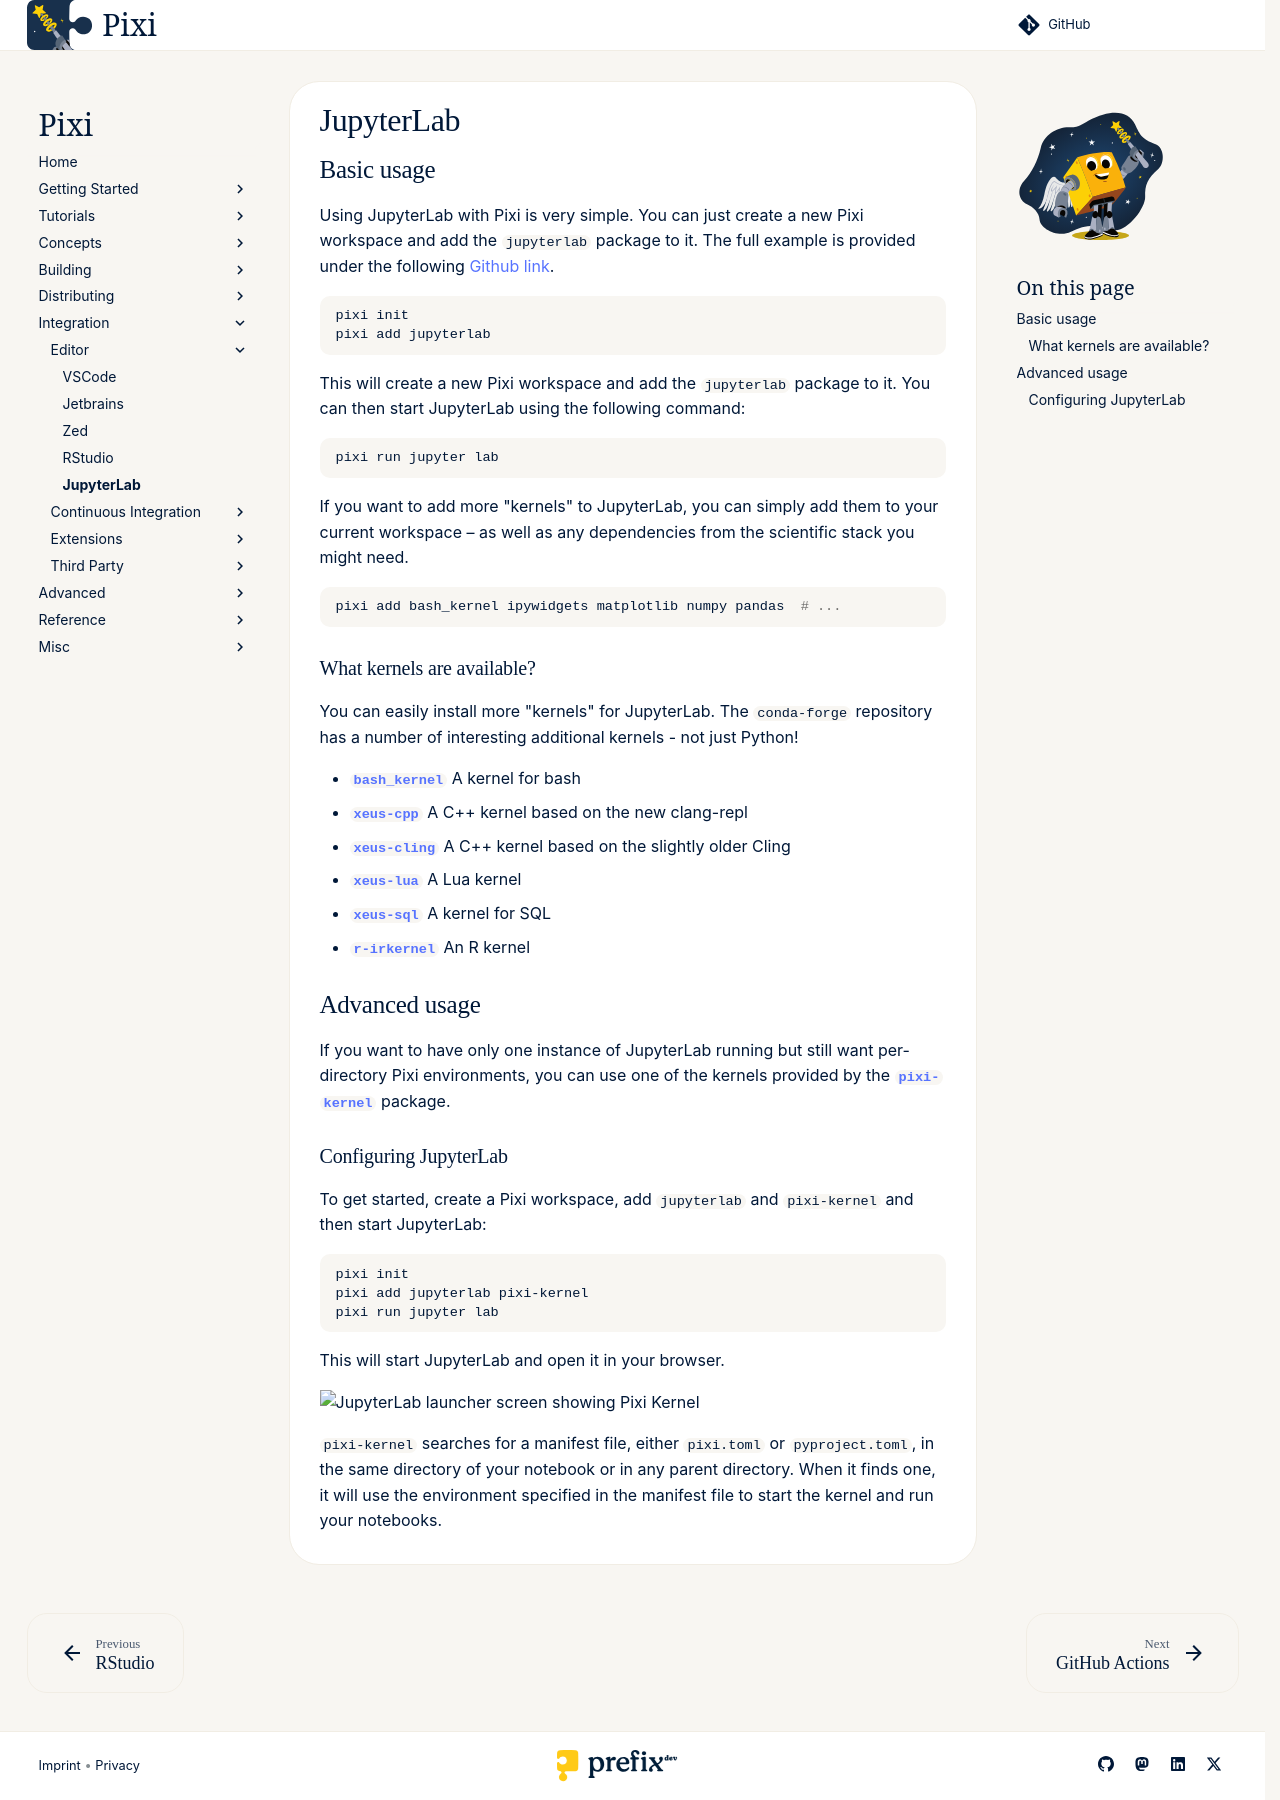

repository: prefix-dev/pixi · page: dev/integration/editor/jupyterlab/index.html · generator: sphinx

## Basic usage

Using JupyterLab with Pixi is very simple.
You can just create a new Pixi workspace and add the `jupyterlab` package to it.
The full example is provided under the following [Github link](https://github.com/prefix-dev/pixi/tree/main/examples/jupyterlab).

```bash
pixi init
pixi add jupyterlab
```

This will create a new Pixi workspace and add the `jupyterlab` package to it. You can then start JupyterLab using the
following command:

```bash
pixi run jupyter lab
```

If you want to add more "kernels" to JupyterLab, you can simply add them to your current workspace – as well as any dependencies from the scientific stack you might need.

```bash
pixi add bash_kernel ipywidgets matplotlib numpy pandas  # ...
```

### What kernels are available?

You can easily install more "kernels" for JupyterLab. The `conda-forge` repository has a number of interesting additional kernels - not just Python!

- [**`bash_kernel`**](https://prefix.dev/channels/conda-forge/packages/bash_kernel) A kernel for bash
- [**`xeus-cpp`**](https://prefix.dev/channels/conda-forge/packages/xeus-cpp) A C++ kernel based on the new clang-repl
- [**`xeus-cling`**](https://prefix.dev/channels/conda-forge/packages/xeus-cling) A C++ kernel based on the slightly older Cling
- [**`xeus-lua`**](https://prefix.dev/channels/conda-forge/packages/xeus-lua) A Lua kernel
- [**`xeus-sql`**](https://prefix.dev/channels/conda-forge/packages/xeus-sql) A kernel for SQL
- [**`r-irkernel`**](https://prefix.dev/channels/conda-forge/packages/r-irkernel) An R kernel

## Advanced usage

<!--
Modifications to the following section are related to the README.md in https://github.com/renan-r-santos/pixi-kernel and
https://github.com/renan-r-santos/pixi-kernel-binder, please keep these two in sync by making a PR in both
-->

If you want to have only one instance of JupyterLab running but still want per-directory Pixi environments, you can use
one of the kernels provided by the [**`pixi-kernel`**](https://prefix.dev/channels/conda-forge/packages/pixi-kernel)
package.

### Configuring JupyterLab

To get started, create a Pixi workspace, add `jupyterlab` and `pixi-kernel` and then start JupyterLab:

```bash
pixi init
pixi add jupyterlab pixi-kernel
pixi run jupyter lab
```

This will start JupyterLab and open it in your browser.

![JupyterLab launcher screen showing Pixi
Kernel](https://raw.githubusercontent.com/renan-r-santos/pixi-kernel/main/assets/launch-light.png#only-light)
![JupyterLab launcher screen showing Pixi
Kernel](https://raw.githubusercontent.com/renan-r-santos/pixi-kernel/main/assets/launch-dark.png#only-dark)

`pixi-kernel` searches for a manifest file, either `pixi.toml` or `pyproject.toml`, in the same directory of your
notebook or in any parent directory. When it finds one, it will use the environment specified in the manifest file to
start the kernel and run your notebooks.
